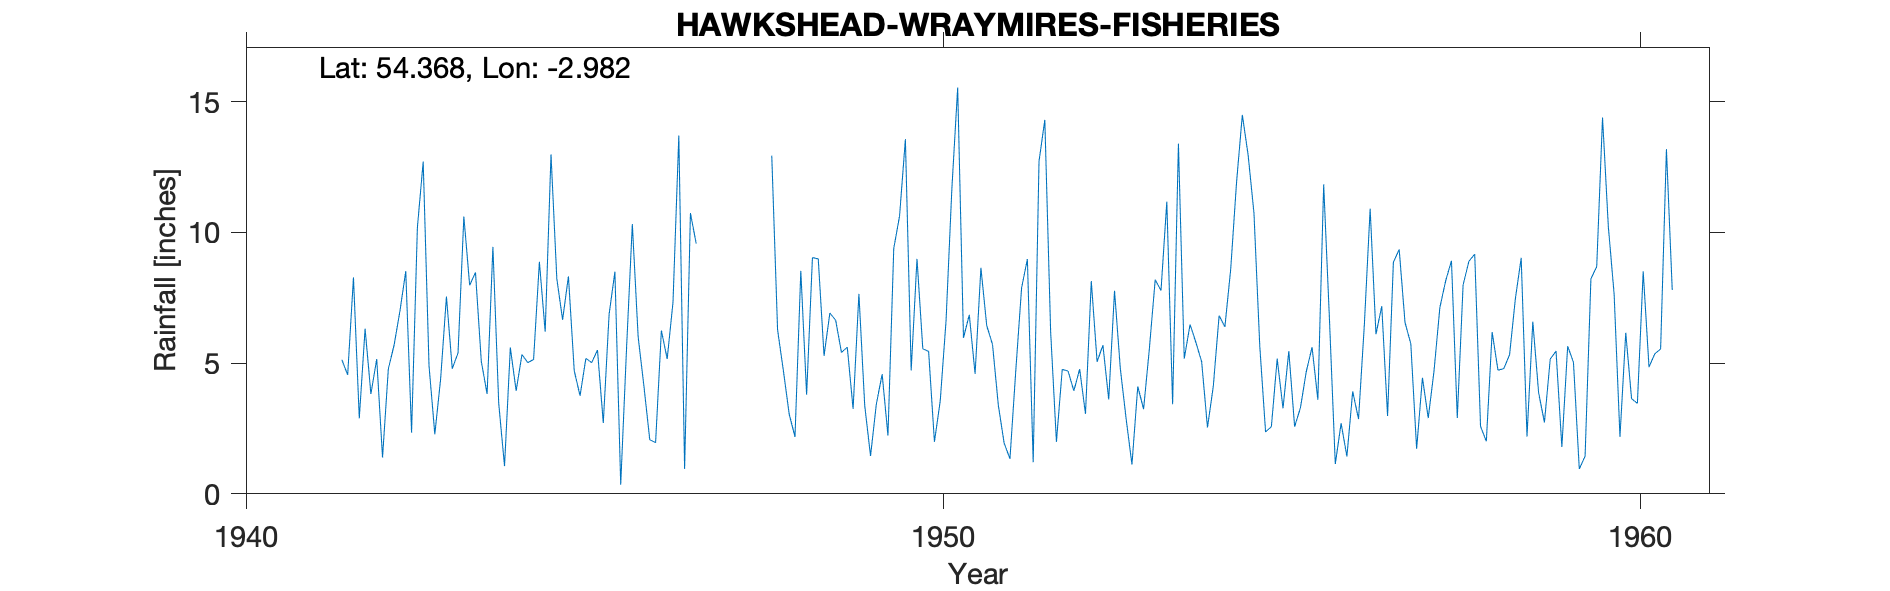

Values plotted in this chart, from the file beside it:
HAWKSHEAD (WRAYMIRES FISHERIES), , , , , , , , , , , , , , , , , , , , 
Grid ref, SD363974, Long, -2.982, Lat, 54.37, Elevation, 271, ft, , , , , , , , , , , , 
Station no, 3028/7, , , , , , , , , , , , , , , , , , , 
, 1941, 1942, 1943, 1944, 1945, 1946, 1947, 1948, 1949, 1950, 1951, 1952, 1953, 1954, 1955, 1956, 1957, 1958, 1959, 1960
January, , 8.28, 12.71, 9.45, 6.66, 10.32, , 12.94, 5.41, 4.72, 8.65, 6.23, 4.79, 6.48, 5.66, 6.66, 9.35, 8.9, 3.87, 10.23
February, , 2.89, 4.91, 3.46, 8.32, 6.01, , 6.28, 5.61, 8.99, 6.44, 1.99, 2.87, 5.8, 2.37, 1.14, 6.56, 9.17, 2.73, 7.63
March, , 6.32, 2.28, 1.06, 4.71, 4.11, , 4.71, 3.25, 5.55, 5.71, 4.76, 1.12, 5.05, 2.57, 2.7, 5.74, 2.58, 5.16, 2.18
April, , 3.82, 4.39, 5.6, 3.75, 2.07, , 3.05, 7.65, 5.45, 3.39, 4.7, 4.11, 2.54, 5.17, 1.43, 1.72, 2.01, 5.46, 6.16
May, , 5.16, 7.55, 3.94, 5.18, 1.96, , 2.18, 3.38, 1.99, 1.94, 3.94, 3.24, 4.11, 3.27, 3.92, 4.44, 6.19, 1.79, 3.64
June, , 1.39, 4.79, 5.33, 5.02, 6.25, , 8.53, 1.45, 3.56, 1.34, 4.77, 5.56, 6.82, 5.46, 2.86, 2.9, 4.73, 5.65, 3.46
July, , 4.78, 5.39, 5.02, 5.5, 5.16, , 3.79, 3.43, 6.62, 4.7, 3.06, 8.19, 6.39, 2.57, 6.46, 4.71, 4.79, 5.03, 8.51
August, , 5.7, 10.61, 5.14, 2.71, 7.33, , 9.04, 4.58, 11.67, 7.87, 8.14, 7.78, 8.6, 3.29, 10.91, 7.13, 5.32, 0.95, 4.85
September, , 7, 7.98, 8.88, 6.87, 13.71, , 8.99, 2.23, 15.54, 8.98, 5.05, 11.18, 11.91, 4.67, 6.11, 8.15, 7.47, 1.44, 5.36
October, , 8.52, 8.47, 6.2, 8.5, 0.95, , 5.28, 9.39, 5.97, 1.21, 5.69, 3.43, 14.5, 5.61, 7.18, 8.92, 9.03, 8.23, 5.54
November, 5.13, 2.34, 5.07, 12.99, 0.35, 10.74, , 6.92, 10.63, 6.85, 12.72, 3.61, 13.4, 12.96, 3.6, 2.98, 2.9, 2.19, 8.69, 13.19
December, 4.55, 10.19, 3.82, 8.23, 5.55, 9.57, , 6.64, 13.57, 4.59, 14.31, 7.77, 5.17, 10.75, 11.84, 8.86, 7.99, 6.59, 14.4, 7.8
Total, , 66.39, 77.97, 75.3, 63.12, 78.18, , 78.35, 70.58, 81.5, 77.26, 59.71, 70.84, 95.91, 56.08, 61.21, 70.51, 68.97, 63.4, 78.55
12706, HAWKSHEAD, 01/01/1941, Current, , , , , , , , , , , , , , , , , 
